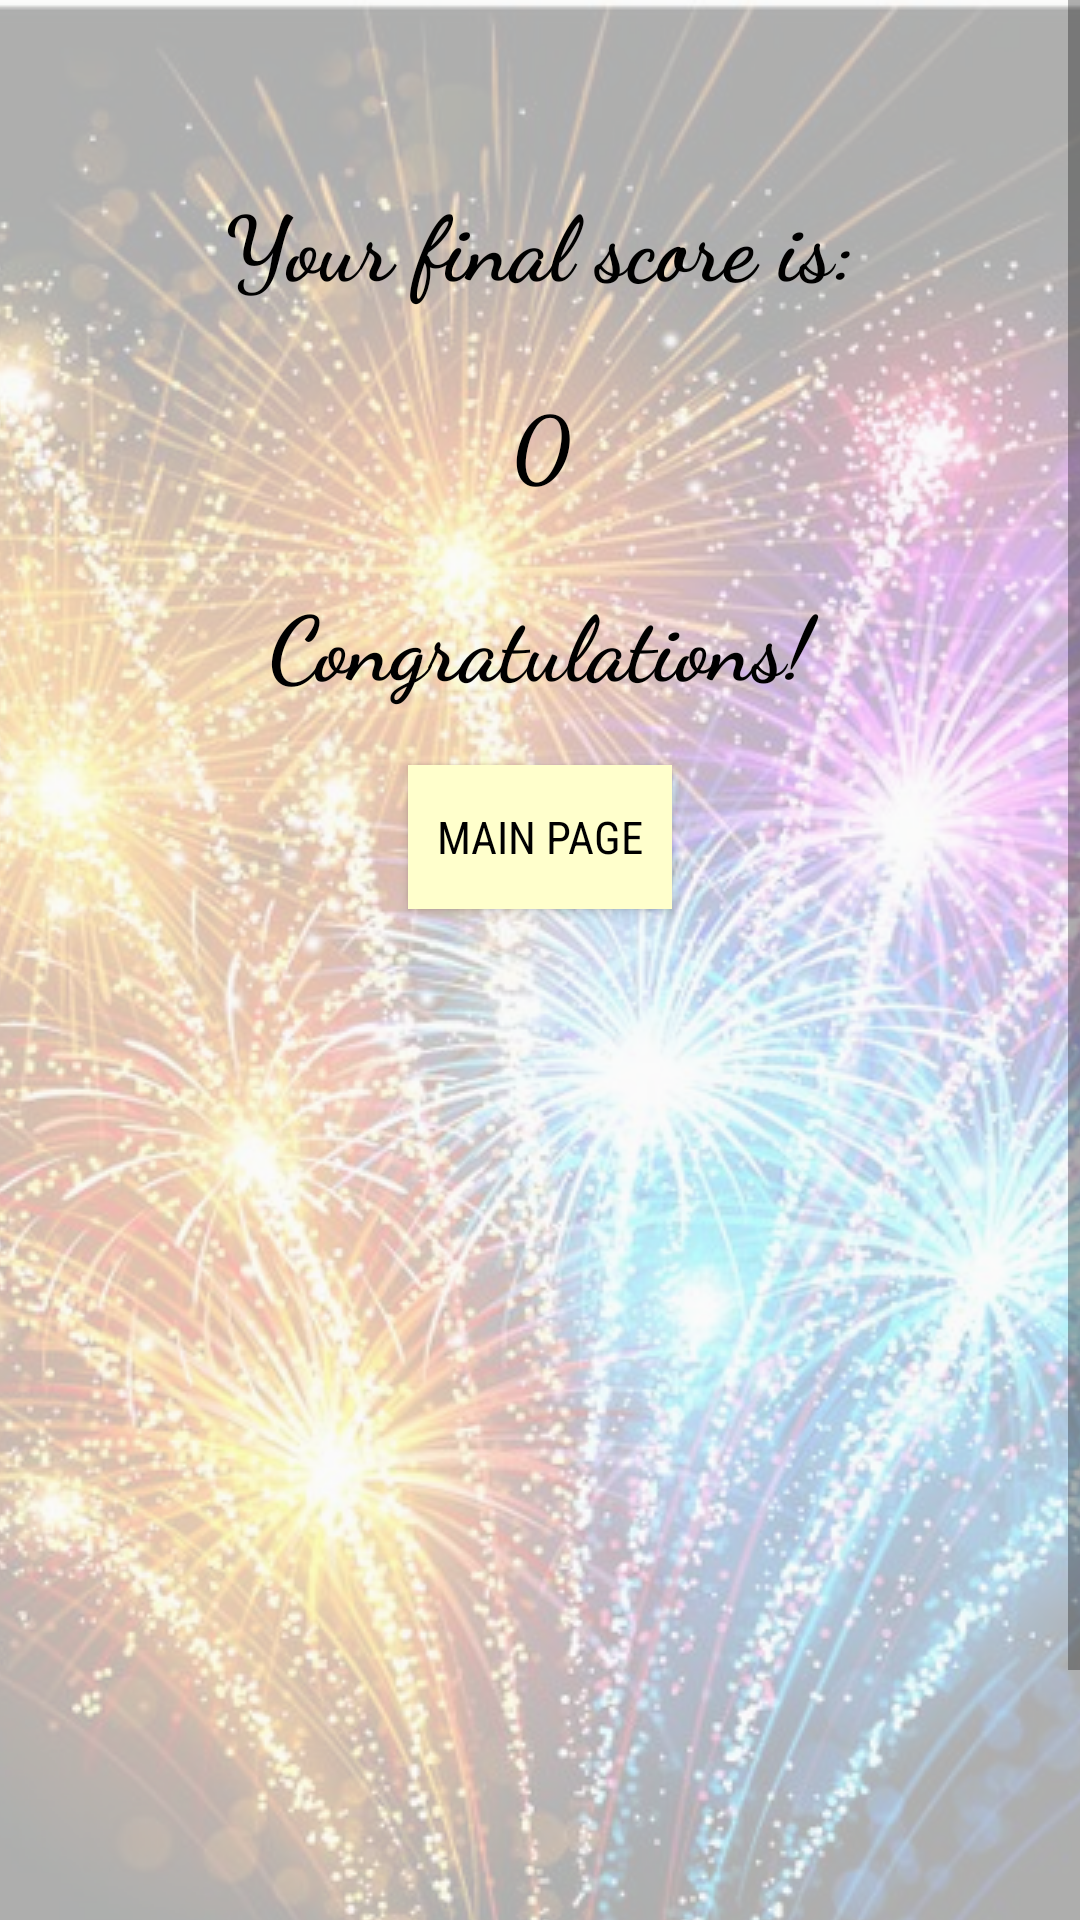

This screen was rendered from an Android layout file. Write that file and the resources it references.
<!-- AndroidManifest.xml: application theme AppTheme -->
<!-- res/layout/activity_result.xml -->
<?xml version="1.0" encoding="utf-8"?>
<ScrollView
    xmlns:android="http://schemas.android.com/apk/res/android"
    android:layout_width="match_parent"
    android:layout_height="wrap_content"
    >
<LinearLayout
    xmlns:android="http://schemas.android.com/apk/res/android"
    xmlns:tools="http://schemas.android.com/tools"
    android:layout_width="match_parent"
    android:layout_height="match_parent"
    android:orientation="vertical"
    android:background="@drawable/mybg_r"
    tools:context="com.example.android.quizapplication.Result">

    <TextView
        android:layout_width="match_parent"
        android:layout_height="wrap_content"
        style="@style/heading"
        android:text="@string/finalscore"
        android:layout_marginTop="60dp"/>

    <TextView
        android:id="@+id/finalscore"
        android:layout_width="match_parent"
        android:layout_height="wrap_content"
        android:text="0"
        style="@style/heading"
        android:layout_marginTop="25dp"/>

    <TextView
        android:id="@+id/congratz"
        android:layout_width="match_parent"
        android:layout_height="wrap_content"
        android:text="Congratulations!"
        style="@style/heading"
        android:layout_marginTop="25dp"/>


    <Button
        android:layout_width="wrap_content"
        android:layout_height="wrap_content"
        android:layout_marginTop="50dp"
        style="@style/button"
        android:text="@string/back"
        android:onClick="openMain"
        />

</LinearLayout>
</ScrollView>
<!-- resources referenced by this layout -->
<resources>
  <!-- drawable mybg_r (drawable) -->
  <bitmap
      xmlns:android="http://schemas.android.com/apk/res/android"
      android:src="@drawable/fire"
      android:alpha="0.3"
      android:gravity="center"
      android:scaleType="centerCrop"
      />
  <string name="back">Main Page</string>
  <string name="finalscore">Your final score is:</string>
  <style name="button">
          <item name="android:textColor">#000000</item>
          <item name="android:textSize">15sp</item>
          <item name="android:fontFamily">sans-serif-condensed</item>
          <item name="android:textAllCaps">true</item>
          <item name="android:background">@color/colorPrimary</item>
          <item name="android:layout_gravity">center_horizontal</item>
          <item name="android:layout_margin">20dp</item>
          <item name="android:text">@string/submit</item>
          <item name="android:padding">8dp</item>
      </style>
  <style name="heading">
          <item name="android:textColor">#000000</item>
          <item name="android:textSize">30sp</item>
          <item name="android:layout_gravity">center</item>
          <item name="android:gravity">center</item>
          <item name="android:textStyle">bold</item>
          <item name="android:fontFamily">cursive</item>
      </style>
  <style name="AppTheme" parent="Theme.AppCompat.Light.NoActionBar">
          
          <item name="colorPrimary">#ffffff</item>
          <item name="colorPrimaryDark">#000000</item>
          <item name="colorAccent">@color/colorAccent</item>
      </style>
  <!-- drawable fire: jpg bitmap (drawable, 143893 bytes) -->
  <color name="colorPrimary">#ffffcc</color>
  <string name="submit">Submit Answers</string>
  <color name="colorAccent">#ccffff</color>
</resources>
